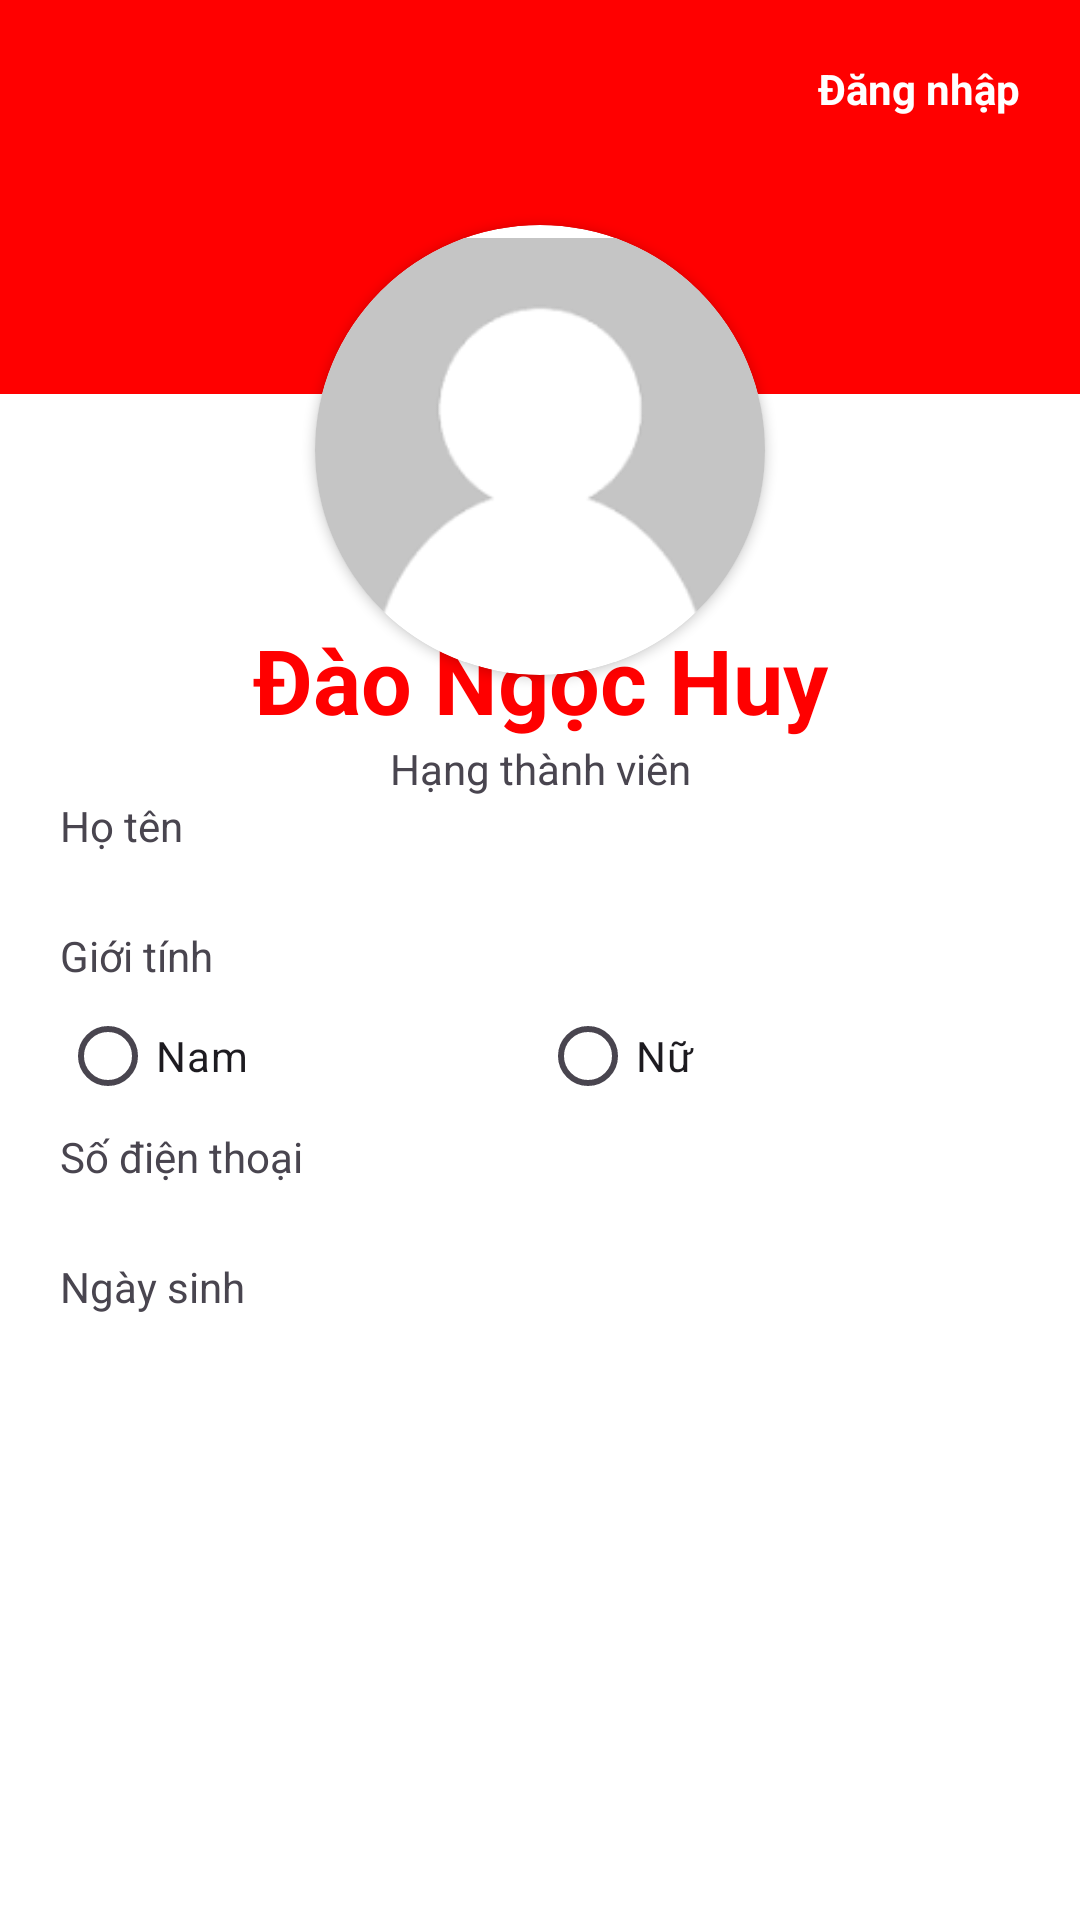

Reconstruct the res/layout file that produces this screen, plus the resources it refers to.
<!-- AndroidManifest.xml: application theme Theme.KotlinXml -->
<!-- res/layout/fragment_profile.xml -->
<?xml version="1.0" encoding="utf-8"?>
<androidx.constraintlayout.widget.ConstraintLayout xmlns:android="http://schemas.android.com/apk/res/android"
    xmlns:tools="http://schemas.android.com/tools"
    android:layout_width="match_parent"
    android:layout_height="match_parent"
    xmlns:app="http://schemas.android.com/apk/res-auto"
    tools:context=".fragments.ProfileFragment">
    <androidx.cardview.widget.CardView
        app:layout_constraintTop_toTopOf="parent"
        app:layout_constraintLeft_toLeftOf="parent"
        app:layout_constraintRight_toRightOf="parent"
        app:cardCornerRadius="100dp"
        android:layout_marginTop="75sp"
        android:layout_width="150sp"
        android:layout_height="150sp">
        <ImageView
            android:id="@+id/user_avata"
            android:src="@drawable/img_avata_default"
            android:layout_width="match_parent"
            android:layout_height="match_parent"/>
    </androidx.cardview.widget.CardView>
    <LinearLayout
        android:layout_width="match_parent"
        android:layout_height="match_parent"
        android:background="#FF0000"
        android:orientation="vertical"
        tools:layout_editor_absoluteX="0dp"
        tools:layout_editor_absoluteY="0dp">
        <TextView
            android:id="@+id/tv_login"
            android:layout_width="match_parent"
            android:layout_height="wrap_content"
            android:layout_margin="20sp"
            android:layout_weight="1"
            android:text="Đăng nhập"
            android:textAlignment="textEnd"
            android:textColor="#ffffff"
            android:textStyle="bold" />
        <ScrollView
            android:layout_width="match_parent"
            android:layout_height="0dp"
            android:layout_gravity="bottom"
            android:layout_weight="7"
            android:background="#ffffff"
            android:paddingHorizontal="20sp">
            <LinearLayout
                android:layout_width="match_parent"
                android:layout_height="wrap_content"
                android:orientation="vertical">
                <TextView
                    android:layout_width="match_parent"
                    android:layout_height="wrap_content"
                    android:layout_marginTop="75sp"
                    android:text="Đào Ngọc Huy"
                    android:textAlignment="center"
                    android:textColor="#FF0000"
                    android:textSize="30sp"
                    android:textStyle="bold" />
                <TextView
                    android:id="@+id/level_member"
                    android:layout_width="match_parent"
                    android:layout_height="wrap_content"
                    android:text="Hạng thành viên"
                    android:textAlignment="center" />

                <TextView
                    android:layout_width="match_parent"
                    android:layout_height="wrap_content"
                    android:text="Họ tên" />
                <EditText
                    android:id="@+id/full_name"
                    android:layout_width="match_parent"
                    android:layout_height="wrap_content"
                    android:background="@android:color/transparent" />
                <TextView
                    android:layout_width="match_parent"
                    android:layout_height="wrap_content"
                    android:text="Giới tính" />
                <RadioGroup
                    android:id="@+id/gender"
                    android:layout_width="match_parent"
                    android:layout_height="wrap_content"
                    android:orientation="horizontal"
                    android:weightSum="2">
                    <RadioButton
                        android:id="@+id/gender_male"
                        android:layout_width="0dp"
                        android:layout_height="wrap_content"
                        android:layout_weight="1"
                        android:text="Nam" />
                    <RadioButton
                        android:id="@+id/gender_female"
                        android:layout_width="0dp"
                        android:layout_height="wrap_content"
                        android:layout_weight="1"
                        android:text="Nữ" />
                </RadioGroup>
                <TextView
                    android:layout_width="match_parent"
                    android:layout_height="wrap_content"
                    android:text="Số điện thoại" />
                <EditText
                    android:id="@+id/phone_number"
                    android:layout_width="match_parent"
                    android:layout_height="wrap_content"
                    android:background="@android:color/transparent"
                    android:text="" />
                <TextView
                    android:layout_width="match_parent"
                    android:layout_height="wrap_content"
                    android:text="Ngày sinh" />
                <EditText
                    android:id="@+id/birth_date"
                    android:layout_width="match_parent"
                    android:layout_height="wrap_content"
                    android:background="@android:color/transparent"
                    android:text="" />
            </LinearLayout>
        </ScrollView>
    </LinearLayout>
</androidx.constraintlayout.widget.ConstraintLayout>
<!-- resources referenced by this layout -->
<resources>
  <!-- drawable img_avata_default: png bitmap (drawable, 2247 bytes) -->
  <style name="Theme.KotlinXml" parent="Base.Theme.KotlinXml" />
  <style name="Base.Theme.KotlinXml" parent="Theme.Material3.DayNight.NoActionBar">
          
          
      </style>
</resources>
